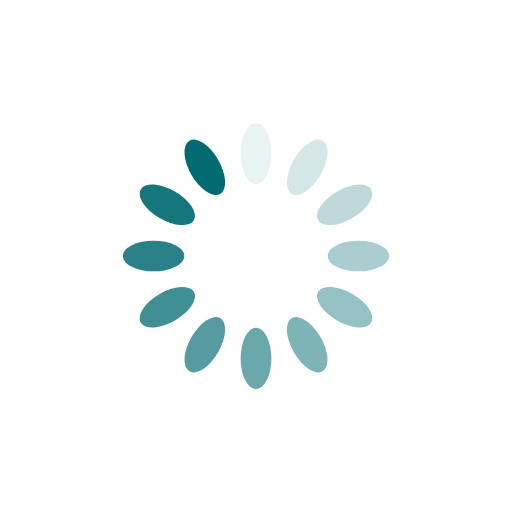
t = 0.00 s
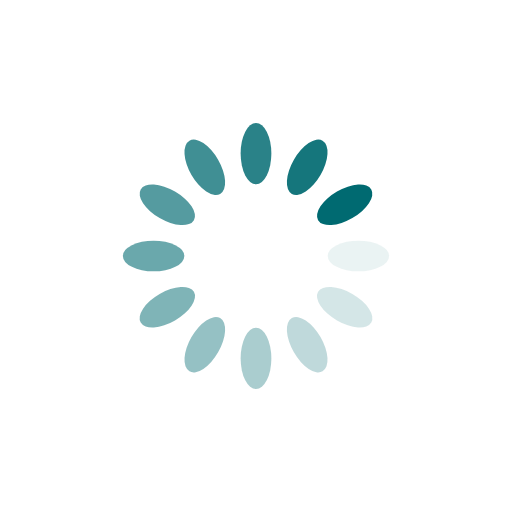
t = 0.25 s
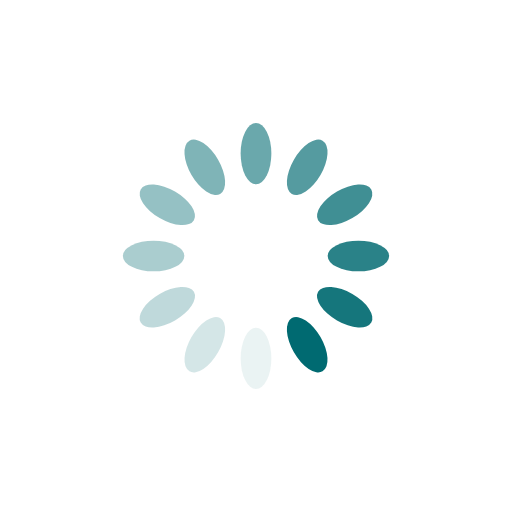
t = 0.50 s
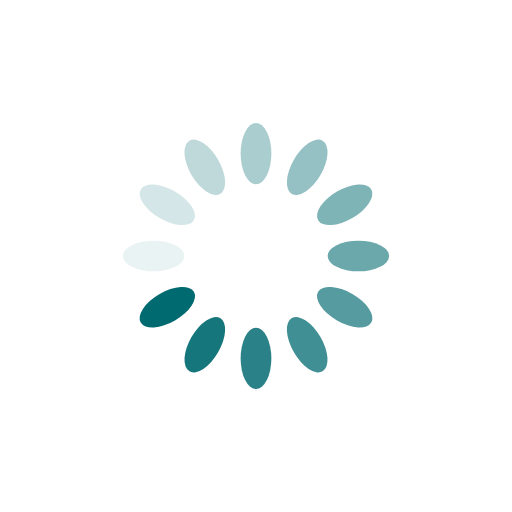
t = 0.75 s

The animated SVG that drew these frames (rendered in a browser with its animation timeline set to each time). Animation: 12 SMIL elements (animate=12); one cycle of 1.00 s, repeats indefinitely.

<svg xmlns="http://www.w3.org/2000/svg" viewBox="0 0 100 100" preserveAspectRatio="xMidYMid" width="200" height="200" style="shape-rendering: auto; display: block; background: rgb(255, 255, 255);" xmlns:xlink="http://www.w3.org/1999/xlink"><g><g transform="rotate(0 50 50)">
  <rect fill="#006a71" height="12" width="6" ry="6" rx="3" y="24" x="47">
    <animate repeatCount="indefinite" begin="-0.9166666666666666s" dur="1s" keyTimes="0;1" values="1;0" attributeName="opacity"></animate>
  </rect>
</g><g transform="rotate(30 50 50)">
  <rect fill="#006a71" height="12" width="6" ry="6" rx="3" y="24" x="47">
    <animate repeatCount="indefinite" begin="-0.8333333333333334s" dur="1s" keyTimes="0;1" values="1;0" attributeName="opacity"></animate>
  </rect>
</g><g transform="rotate(60 50 50)">
  <rect fill="#006a71" height="12" width="6" ry="6" rx="3" y="24" x="47">
    <animate repeatCount="indefinite" begin="-0.75s" dur="1s" keyTimes="0;1" values="1;0" attributeName="opacity"></animate>
  </rect>
</g><g transform="rotate(90 50 50)">
  <rect fill="#006a71" height="12" width="6" ry="6" rx="3" y="24" x="47">
    <animate repeatCount="indefinite" begin="-0.6666666666666666s" dur="1s" keyTimes="0;1" values="1;0" attributeName="opacity"></animate>
  </rect>
</g><g transform="rotate(120 50 50)">
  <rect fill="#006a71" height="12" width="6" ry="6" rx="3" y="24" x="47">
    <animate repeatCount="indefinite" begin="-0.5833333333333334s" dur="1s" keyTimes="0;1" values="1;0" attributeName="opacity"></animate>
  </rect>
</g><g transform="rotate(150 50 50)">
  <rect fill="#006a71" height="12" width="6" ry="6" rx="3" y="24" x="47">
    <animate repeatCount="indefinite" begin="-0.5s" dur="1s" keyTimes="0;1" values="1;0" attributeName="opacity"></animate>
  </rect>
</g><g transform="rotate(180 50 50)">
  <rect fill="#006a71" height="12" width="6" ry="6" rx="3" y="24" x="47">
    <animate repeatCount="indefinite" begin="-0.4166666666666667s" dur="1s" keyTimes="0;1" values="1;0" attributeName="opacity"></animate>
  </rect>
</g><g transform="rotate(210 50 50)">
  <rect fill="#006a71" height="12" width="6" ry="6" rx="3" y="24" x="47">
    <animate repeatCount="indefinite" begin="-0.3333333333333333s" dur="1s" keyTimes="0;1" values="1;0" attributeName="opacity"></animate>
  </rect>
</g><g transform="rotate(240 50 50)">
  <rect fill="#006a71" height="12" width="6" ry="6" rx="3" y="24" x="47">
    <animate repeatCount="indefinite" begin="-0.25s" dur="1s" keyTimes="0;1" values="1;0" attributeName="opacity"></animate>
  </rect>
</g><g transform="rotate(270 50 50)">
  <rect fill="#006a71" height="12" width="6" ry="6" rx="3" y="24" x="47">
    <animate repeatCount="indefinite" begin="-0.16666666666666666s" dur="1s" keyTimes="0;1" values="1;0" attributeName="opacity"></animate>
  </rect>
</g><g transform="rotate(300 50 50)">
  <rect fill="#006a71" height="12" width="6" ry="6" rx="3" y="24" x="47">
    <animate repeatCount="indefinite" begin="-0.08333333333333333s" dur="1s" keyTimes="0;1" values="1;0" attributeName="opacity"></animate>
  </rect>
</g><g transform="rotate(330 50 50)">
  <rect fill="#006a71" height="12" width="6" ry="6" rx="3" y="24" x="47">
    <animate repeatCount="indefinite" begin="0s" dur="1s" keyTimes="0;1" values="1;0" attributeName="opacity"></animate>
  </rect>
</g><g></g></g><!-- [ldio] generated by https://loading.io --></svg>
